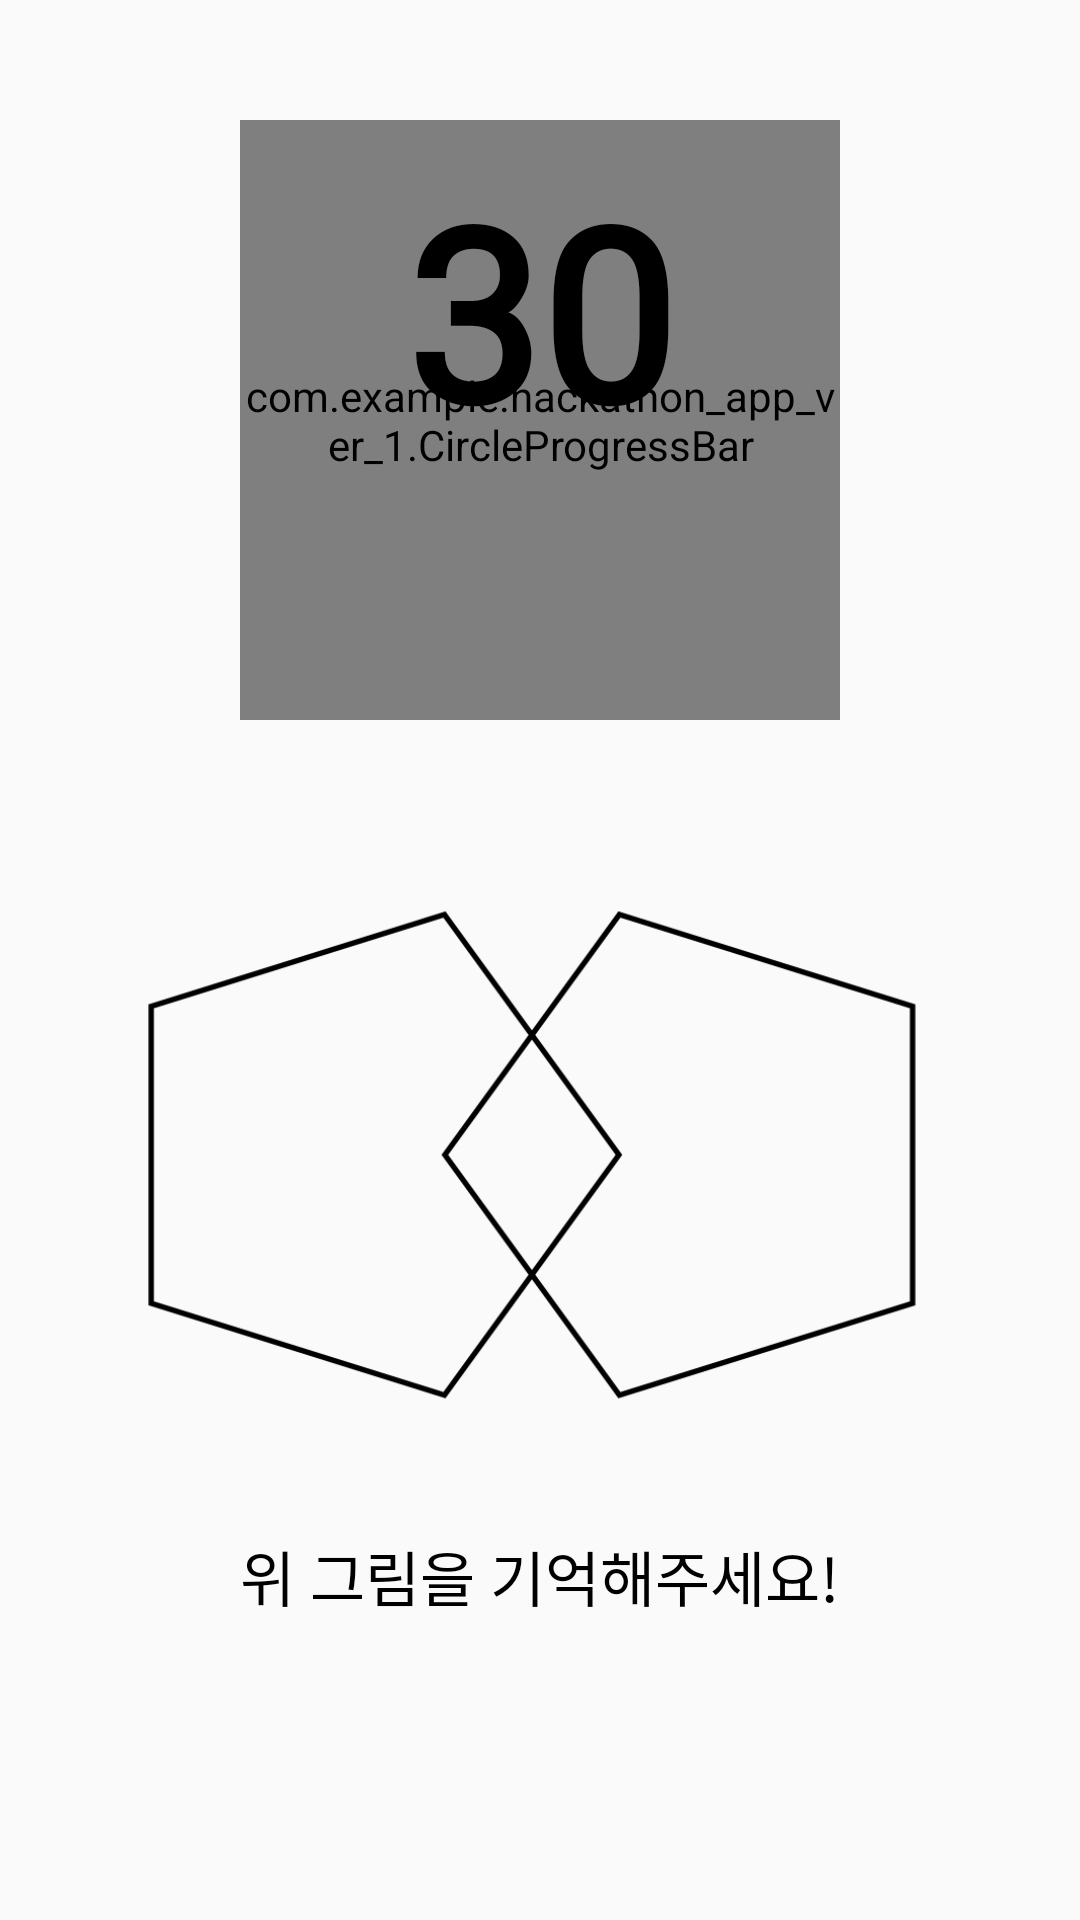

Here is an Android app screen rendered from its layout file. Give the layout XML and the strings, colors and styles it references.
<!-- AndroidManifest.xml: application theme Theme.AppCompat.Light.NoActionBar -->
<!-- res/layout/picture_view.xml -->
<?xml version="1.0" encoding="utf-8"?>
<FrameLayout xmlns:android="http://schemas.android.com/apk/res/android"
    xmlns:app="http://schemas.android.com/apk/res-auto"
    xmlns:tools="http://schemas.android.com/tools"
    android:layout_width="match_parent"
    android:layout_height="match_parent">
    <com.example.hackathon_app_ver_1.CircleProgressBar
        android:id="@+id/custom_progressBar"
        android:layout_width="200dp"
        android:layout_height="200dp"
        android:layout_gravity="top|center_horizontal"
        app:progress="100"
        android:layout_marginTop="40dp"
        app:progressBarThickness="8dp"/>
    <TextView
        android:id="@+id/timer_text"
        android:layout_width="wrap_content"
        android:layout_height="wrap_content"
        android:layout_gravity="top|center_horizontal"
        android:layout_marginTop="50dp"
        android:fontFamily="@font/bmhanna_pro"
        android:text="30"
        android:textSize="80sp"
        android:textColor="#000000"
        android:textStyle="bold"/>
    <ImageView
        android:id="@+id/interlocking_pentagon"
        android:layout_width="270dp"
        android:layout_height="270dp"
        android:layout_gravity="top|center_horizontal"
        android:layout_marginTop="250dp"
        android:src="@drawable/interlocking_pentagon">
    </ImageView>
    <TextView
        android:id="@+id/record_exaplain_view"
        android:layout_width="wrap_content"
        android:layout_height="wrap_content"
        android:layout_gravity="bottom|center_horizontal"
        android:layout_marginBottom="100dp"
        android:fontFamily="@font/bmhanna_pro"
        android:text="위 그림을 기억해주세요!"
        android:textSize="20sp"
        android:textColor="#000000"/>

</FrameLayout>
<!-- resources referenced by this layout -->
<resources>
  <!-- drawable interlocking_pentagon: png bitmap (drawable, 13663 bytes) -->
</resources>
